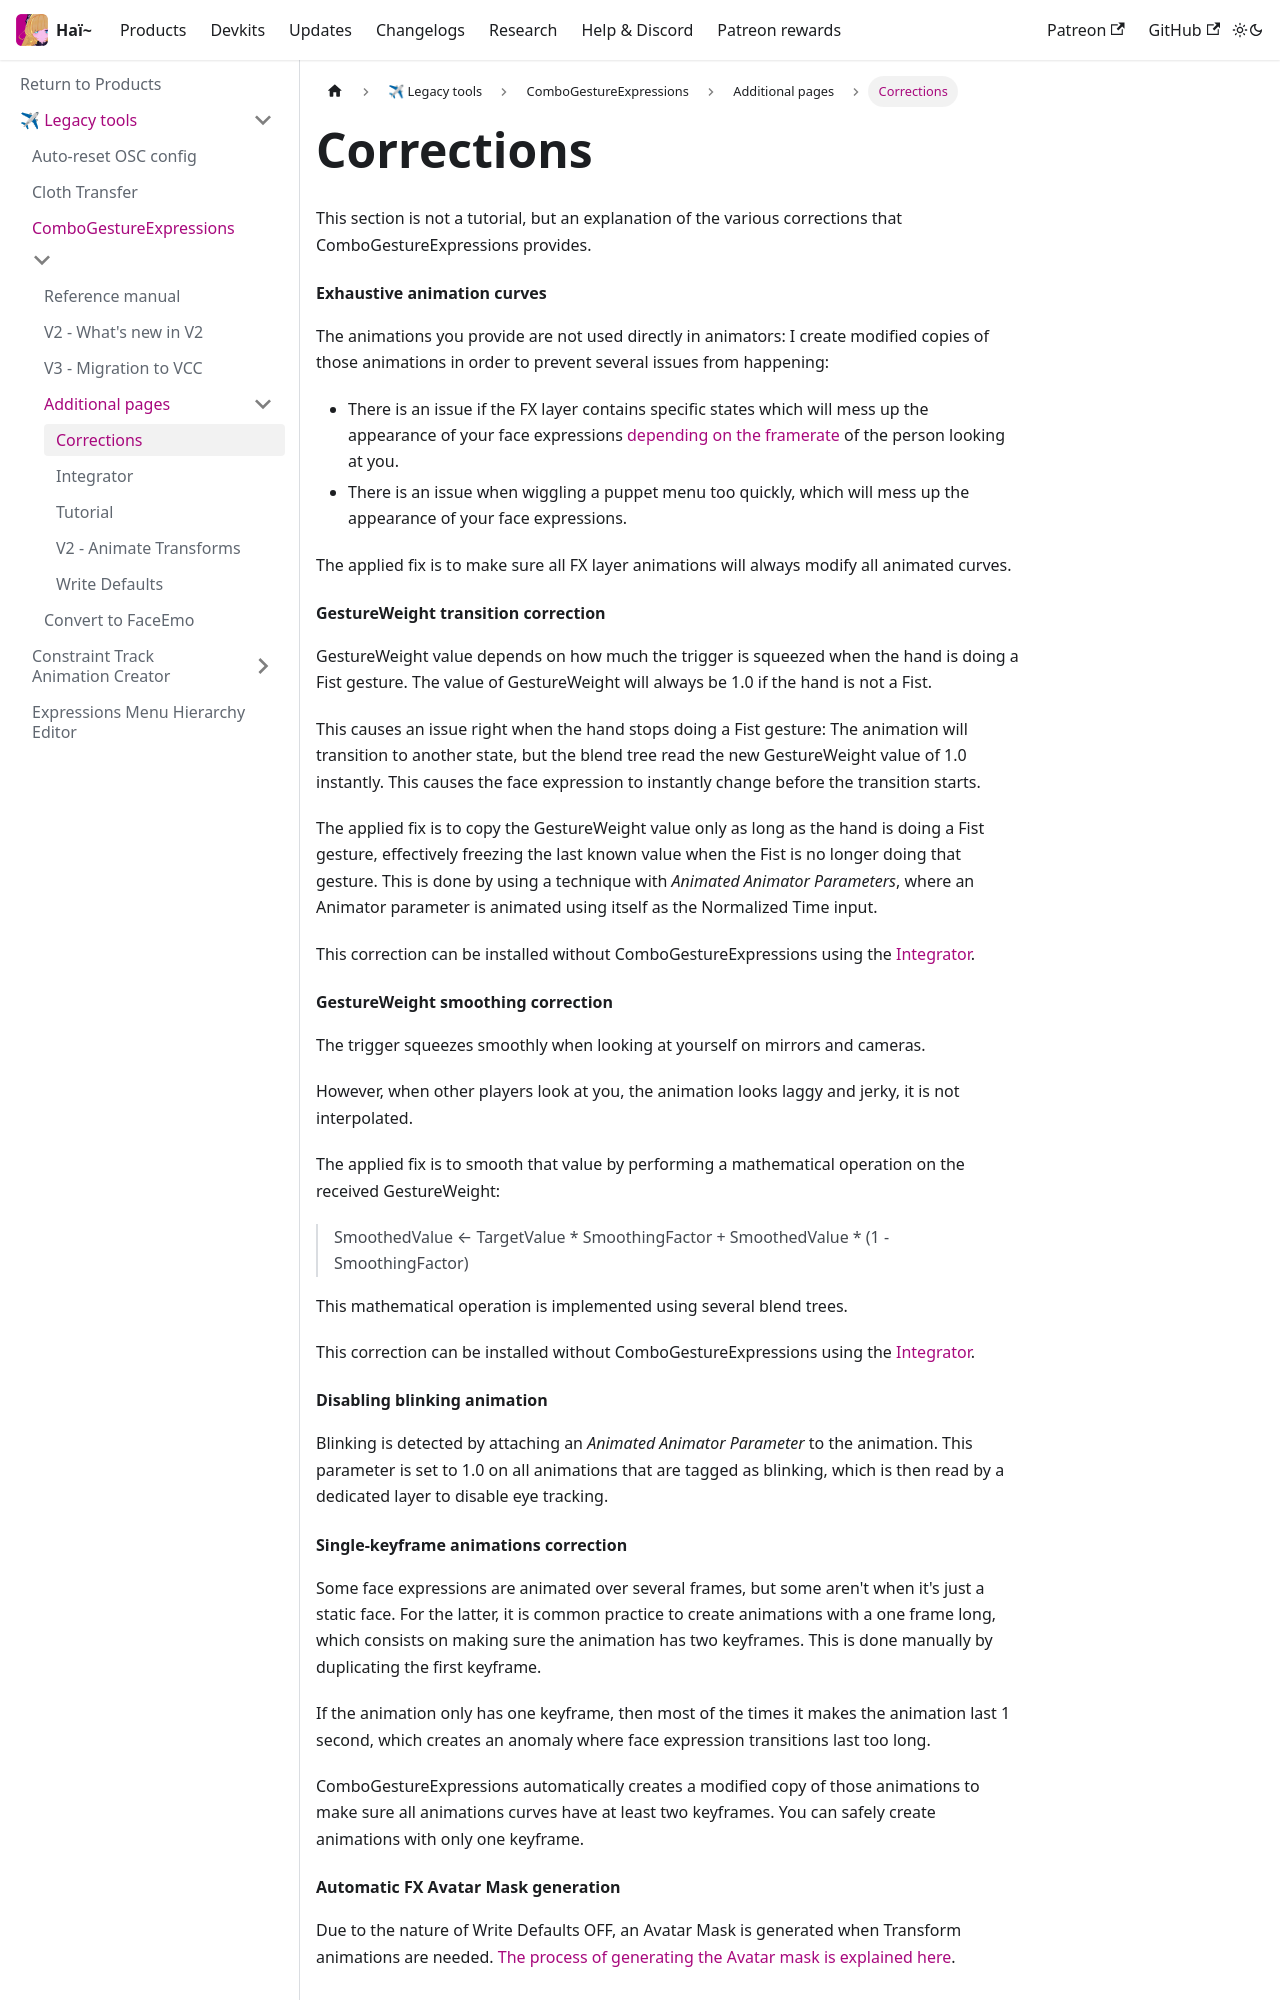

repository: hai-vr/documentation · page: fr/docs/products/combo-gesture-expressions/additional-pages/corrections.html · generator: docusaurus

# Corrections

This section is not a tutorial, but an explanation of the various corrections that ComboGestureExpressions provides.

#### Exhaustive animation curves

The animations you provide are not used directly in animators: I create modified copies of those animations in order to prevent several issues from happening:

- There is an issue if the FX layer contains specific states which will mess up the appearance of your face expressions [depending on the framerate](https://github.com/hai-vr/combo-gesture-expressions-av3/issues/22) of the person looking at you.
- There is an issue when wiggling a puppet menu too quickly, which will mess up the appearance of your face expressions.

The applied fix is to make sure all FX layer animations will always modify all animated curves. 

#### GestureWeight transition correction

GestureWeight value depends on how much the trigger is squeezed when the hand is doing a Fist gesture. The value of GestureWeight will always be 1.0 if the hand is not a Fist.

This causes an issue right when the hand stops doing a Fist gesture: The animation will transition to another state, but the blend tree read the new GestureWeight value of 1.0 instantly. This causes the face expression to instantly change before the transition starts.

The applied fix is to copy the GestureWeight value only as long as the hand is doing a Fist gesture, effectively freezing the last known value when the Fist is no longer doing that gesture. This is done by using a technique with *Animated Animator Parameters*, where an Animator parameter is animated using itself as the Normalized Time input.

This correction can be installed without ComboGestureExpressions using the [Integrator](./integrator).

#### GestureWeight smoothing correction

The trigger squeezes smoothly when looking at yourself on mirrors and cameras.

However, when other players look at you, the animation looks laggy and jerky, it is not interpolated.

The applied fix is to smooth that value by performing a mathematical operation on the received GestureWeight:

> SmoothedValue ← TargetValue * SmoothingFactor + SmoothedValue * (1 - SmoothingFactor)

This mathematical operation is implemented using several blend trees.

This correction can be installed without ComboGestureExpressions using the [Integrator](./integrator).

#### Disabling blinking animation

Blinking is detected by attaching an *Animated Animator Parameter* to the animation. This parameter is set to 1.0 on all animations that are tagged as blinking, which is then read by a dedicated layer to disable eye tracking.
